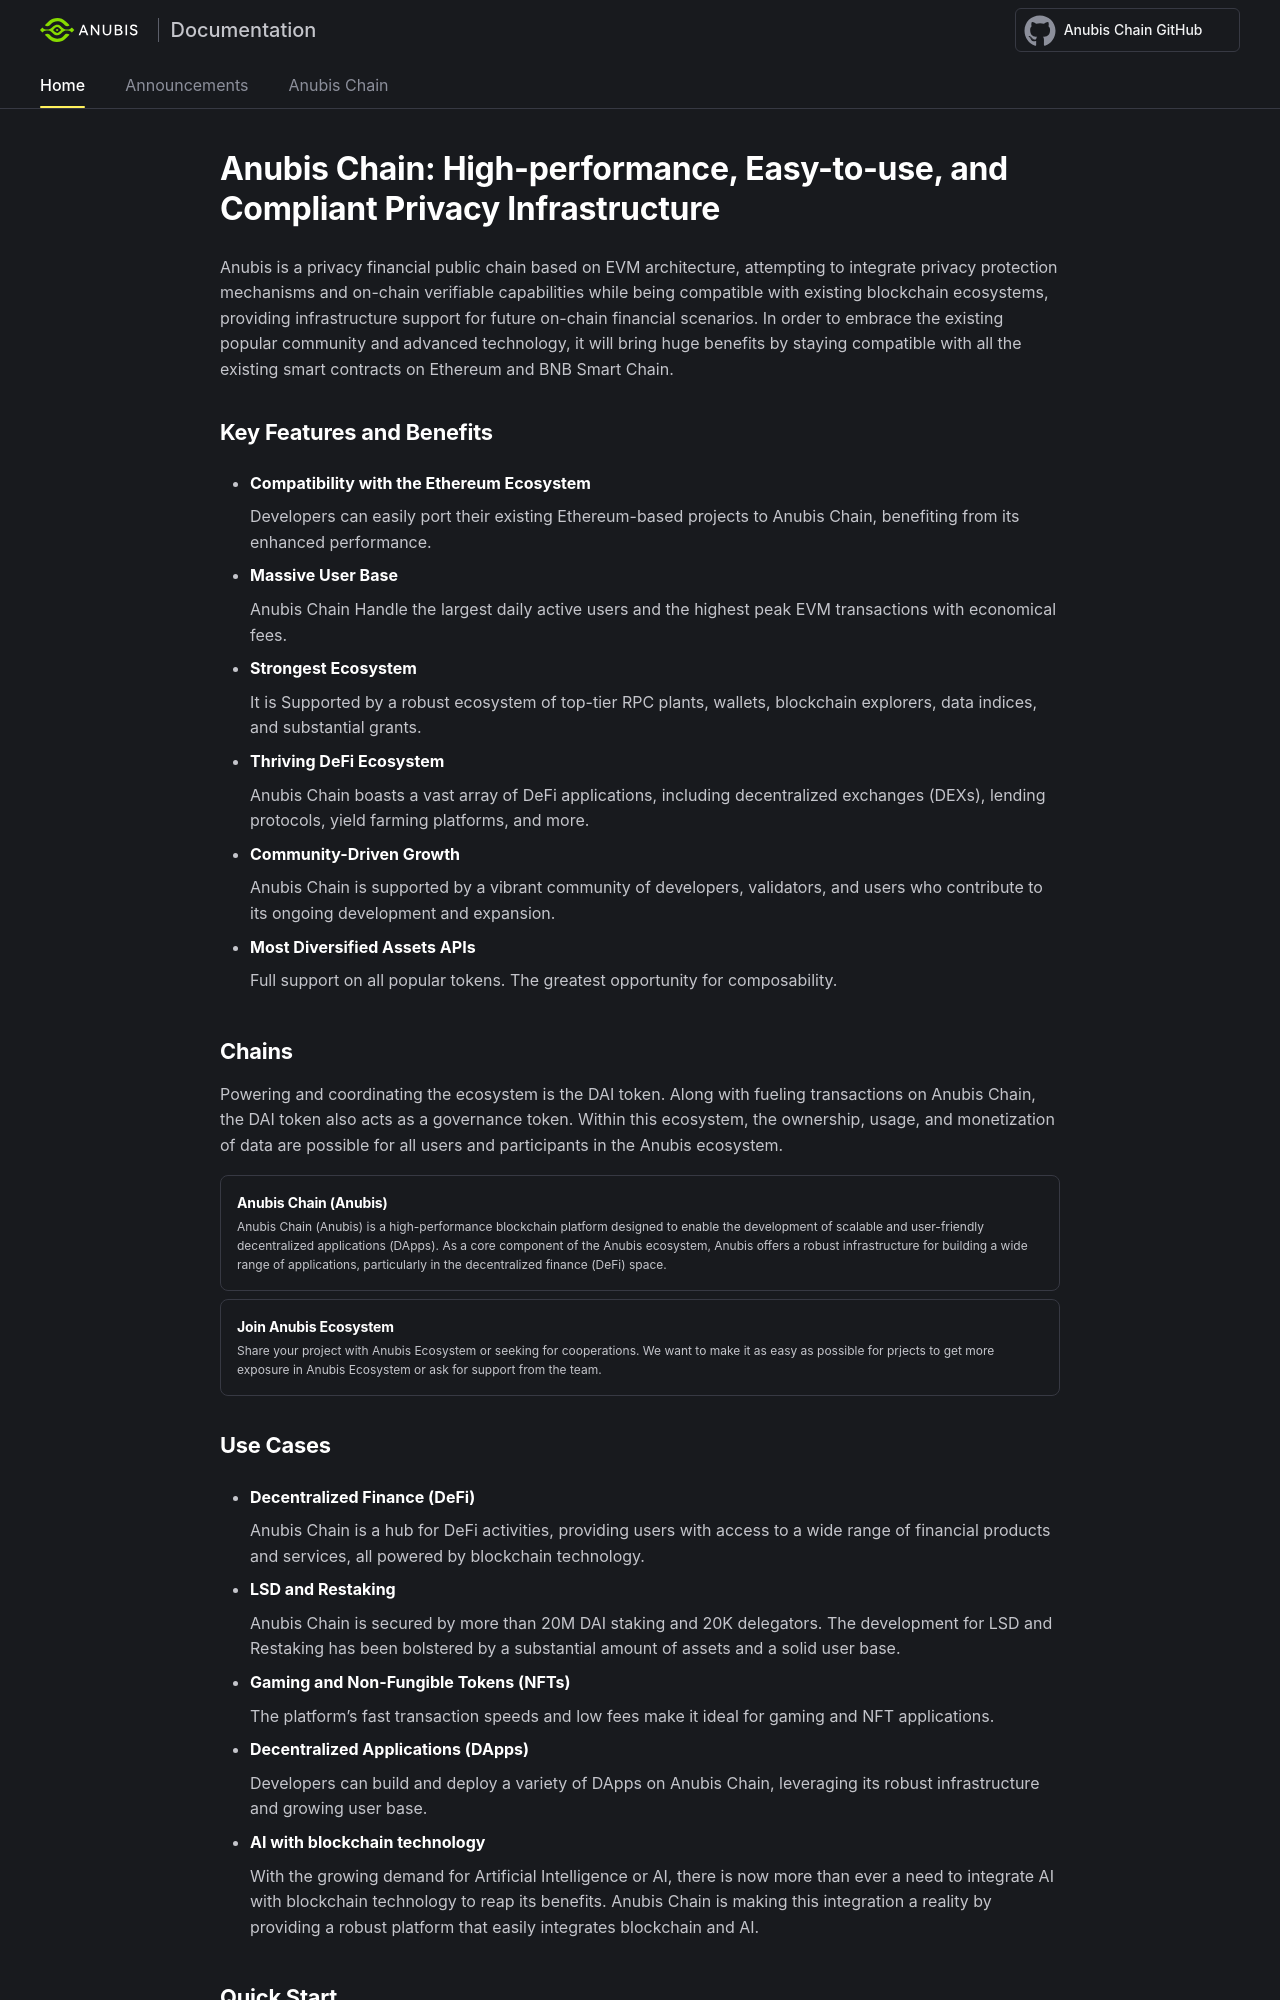

repository: anubis-chain/docs · page: index.html · generator: mkdocs

---
hide:
- navigation
- toc

title: Anubis Chain
---

<style>
    .md-source-file, .md-content__button.md-icon {
        display: none;
    }

    .section-body {
        padding: 0;
        border-top: none;
        margin: 0.64em auto;
    }
</style>

# Anubis Chain: High-performance, Easy-to-use, and Compliant Privacy Infrastructure

Anubis is a privacy financial public chain based on EVM architecture, attempting to integrate privacy protection mechanisms and on-chain verifiable capabilities while being compatible with existing blockchain ecosystems, providing infrastructure support for future on-chain financial scenarios. In order to embrace the existing popular community and advanced technology, it will bring huge benefits by staying compatible with all the existing smart contracts on Ethereum and BNB Smart Chain.

## **Key Features and Benefits**

* **Compatibility with the Ethereum Ecosystem**

    Developers can easily port their existing Ethereum-based projects to Anubis Chain, benefiting from its enhanced performance.

* **Massive User Base**

    Anubis Chain Handle the largest daily active users and the highest peak EVM transactions with economical fees.

* **Strongest Ecosystem**

    It is Supported by a robust ecosystem of top-tier RPC plants, wallets, blockchain explorers, data indices, and substantial grants.

* **Thriving DeFi Ecosystem**

    Anubis Chain boasts a vast array of DeFi applications, including decentralized exchanges (DEXs), lending protocols, yield farming platforms, and more.

* **Community-Driven Growth**

    Anubis Chain is supported by a vibrant community of developers, validators, and users who contribute to its ongoing development and expansion.

* **Most Diversified Assets APIs**

    Full support on all popular tokens. The greatest opportunity for composability.

## **Chains**

Powering and coordinating the ecosystem is the DAI token. Along with fueling transactions on Anubis Chain, the DAI token also acts as a governance token.
Within this ecosystem, the ownership, usage, and monetization of data are possible for all users and participants in the Anubis ecosystem.

<div class="doc-cards">
<a href="./anubis-chain">
<h3>Anubis Chain (Anubis)</h3>
<p>Anubis Chain (Anubis) is a high-performance blockchain platform designed to enable the development of scalable and user-friendly decentralized applications (DApps). As a core component of the Anubis ecosystem, Anubis offers a robust infrastructure for building a wide range of applications, particularly in the decentralized finance (DeFi) space.</p>
</a>

<a href="./join-ecosystem">
<h3>Join Anubis Ecosystem</h3>
<p>Share your project with Anubis Ecosystem or seeking for cooperations. We want to make it as easy as possible for prjects to get more exposure in Anubis Ecosystem or ask for support from the team.</p>
</a>
</div>
